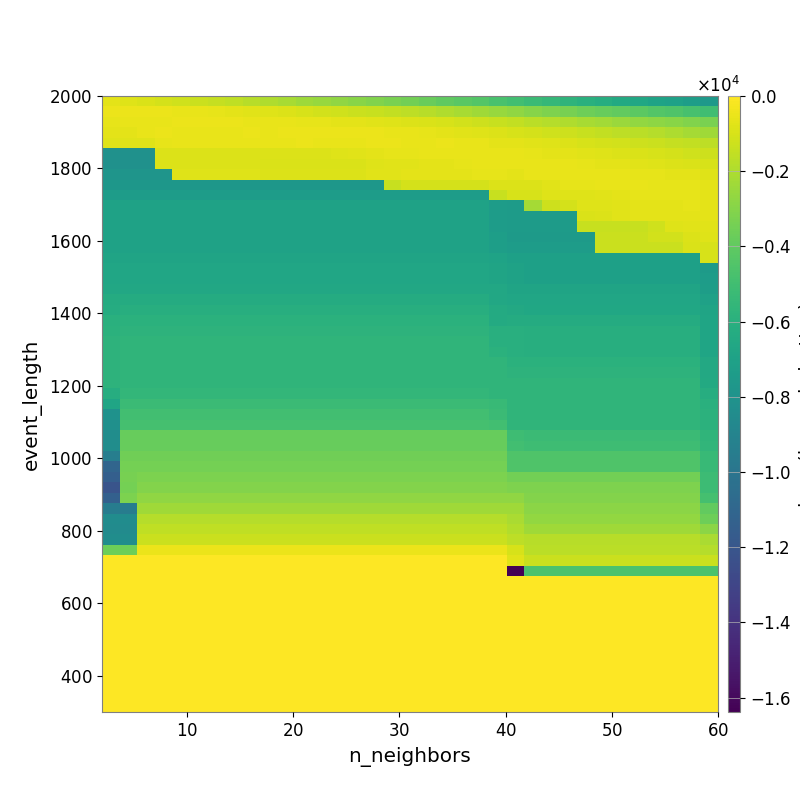

The data file committed next to this chart (first rows):
-6.972004991773962956e+02, -8.040265245655309627e+02, -9.159764029968650902e+02, -1.052644095823442740e+03, -1.205962272103551641e+03, -1.306573073715101827e+03, -1.455349471944290144e+03, -1.597514892243735176e+03, -1.791110434157265672e+03, -1.942479698968385719e+03, -2.172635623272258727e+03, -2.370567271092611918e+03, -2.525546708795811355e+03, -2.703149833389710693e+03, -2.918435882042275352e+03, -3.109458764944178711e+03, -3.288903161431977878e+03, -3.501818917795925245e+03, -3.730284800066259322e+03, -3.969720006252815438e+03, -4.176287090072914907e+03, -4.375428974403320353e+03, -4.690891138360084369e+03, -4.960119887496647607e+03
-4.598076642889730579e+02, -4.710778863423068401e+02, -4.760286513589216497e+02, -4.941499454581941677e+02, -5.198554674065553627e+02, -5.489341503059056322e+02, -6.124241141715493768e+02, -6.607080910819530573e+02, -7.283492933615503944e+02, -7.964362627651834146e+02, -8.817428558894982871e+02, -9.827436877863325435e+02, -1.100858690377018547e+03, -1.187643380587084721e+03, -1.305897481945683239e+03, -1.401536308312523943e+03, -1.507713209455145488e+03, -1.628234739787224498e+03, -1.785911936042713705e+03, -1.944596676400965407e+03, -2.121156757665481109e+03, -2.317161394384694177e+03, -2.547242613618792802e+03, -2.742638109299918142e+03
-6.081055467035506581e+02, -5.232169086438505019e+02, -5.233512245143194832e+02, -5.210885024692885281e+02, -5.004854118283576554e+02, -4.877622231370000350e+02, -4.868062339152284039e+02, -5.053410754208213689e+02, -5.174157589269991604e+02, -5.276757189763700353e+02, -5.433267405031278940e+02, -5.767288320287449324e+02, -6.028970336628117366e+02, -6.405590437327603013e+02, -6.778095091836271422e+02, -7.235928045094884737e+02, -7.928448313072839255e+02, -8.486217774822888487e+02, -8.978638466470239337e+02, -9.807338819258043259e+02, -1.094775281786971846e+03, -1.238702567002967953e+03, -1.400038057947514062e+03, -1.519300108322857341e+03
-6.570774100052806261e+02, -6.646957968315125527e+02, -5.723994610202621516e+02, -5.106107463631285555e+02, -5.234833625268504420e+02, -5.181838527115426132e+02, -5.231418498390441982e+02, -5.163422596877686601e+02, -5.091066072370097118e+02, -5.199643488418089419e+02, -4.821182044962996542e+02, -4.985884019497099757e+02, -4.568222612250382326e+02, -4.842938551723269711e+02, -4.983178815353176674e+02, -5.108189694961898795e+02, -5.263711488289720819e+02, -5.618590435440357851e+02, -5.946239050632801764e+02, -6.400890921017767141e+02, -7.068649310226427360e+02, -7.721029224165555434e+02, -8.905015790708632721e+02, -9.697677163427305231e+02
-8.118885757341747649e+02, -8.118885757341747649e+02, -8.118885757341747649e+02, -5.813839275308237120e+02, -5.342246808817156989e+02, -5.342246808817156989e+02, -5.342246808817156989e+02, -5.342246808817156989e+02, -5.367810889532981946e+02, -5.212255933602609730e+02, -5.174140481993488265e+02, -5.072632267505175037e+02, -5.190233248944765592e+02, -5.203114555139003414e+02, -5.150930544322693549e+02, -5.117635418451074543e+02, -4.974963741409301861e+02, -5.186491393593687462e+02, -5.145081223827654640e+02, -4.961353309106647771e+02, -5.478596178827108361e+02, -5.753011175631264678e+02, -6.547078536861782823e+02, -6.845047568117320225e+02
-8.087207997512296060e+03, -8.087207997512296060e+03, -8.087207997512296060e+03, -8.798580078885305511e+02, -8.798580078885305511e+02, -8.798580078885305511e+02, -8.798580078885305511e+02, -8.798580078885305511e+02, -8.517627299937668113e+02, -8.675850630115952526e+02, -8.675850630115952526e+02, -8.675850630115952526e+02, -8.675850630115952526e+02, -8.263321502463455772e+02, -7.191824392117833895e+02, -6.721006187666653204e+02, -5.931009563726669285e+02, -5.874330233340652967e+02, -5.593490767647139137e+02, -5.672160240325090399e+02, -5.440643302376876136e+02, -5.201678804601219781e+02, -5.554158029508582786e+02, -5.432486300073878738e+02
-8.087207997512296060e+03, -8.087207997512296060e+03, -8.087207997512296060e+03, -8.798580078885305511e+02, -8.798580078885305511e+02, -8.798580078885305511e+02, -8.798580078885305511e+02, -8.798580078885305511e+02, -8.798580078885305511e+02, -8.964654606101858008e+02, -8.964654606101858008e+02, -8.964654606101858008e+02, -8.964654606101858008e+02, -8.964654606101858008e+02, -8.964654606101858008e+02, -7.845217380985257023e+02, -7.103613256406578103e+02, -7.103613256406578103e+02, -6.847176520833040740e+02, -6.847176520833040740e+02, -6.333712034104961504e+02, -5.474294053530328483e+02, -5.474059305328241862e+02, -5.442749635063637470e+02
-7.828631401387740880e+03, -7.828631401387740880e+03, -7.828631401387740880e+03, -7.828631401387740880e+03, -8.307631745254627731e+02, -8.307631745254627731e+02, -8.307631745254627731e+02, -8.307631745254627731e+02, -8.307631745254627731e+02, -8.470607664939026336e+02, -8.470607664939026336e+02, -8.470607664939026336e+02, -8.470607664939026336e+02, -8.470607664939026336e+02, -8.470607664939026336e+02, -7.415475962031086965e+02, -7.415475962031086965e+02, -6.807453954166988979e+02, -6.807453954166988979e+02, -6.807453954166988979e+02, -6.706548757912460133e+02, -6.283150832195585735e+02, -6.284536530544569359e+02, -6.618840531301314059e+02
-7.734341208275108329e+03, -7.734341208275108329e+03, -7.734341208275108329e+03, -7.734341208275108329e+03, -7.734341208275108329e+03, -7.734341208275108329e+03, -7.734341208275108329e+03, -7.734341208275108329e+03, -7.734341208275108329e+03, -7.734341208275108329e+03, -7.734341208275108329e+03, -7.734341208275108329e+03, -7.734341208275108329e+03, -7.734341208275108329e+03, -7.734341208275108329e+03, -7.734341208275108329e+03, -1.372861063329032504e+03, -1.027737067851007623e+03, -1.027737067851007623e+03, -1.027737067851007623e+03, -1.027737067851007623e+03, -1.027737067851007623e+03, -8.581567483471834521e+02, -8.577295842444832488e+02
-7.307656440601535905e+03, -7.307656440601535905e+03, -7.307656440601535905e+03, -7.307656440601535905e+03, -7.307656440601535905e+03, -7.307656440601535905e+03, -7.307656440601535905e+03, -7.307656440601535905e+03, -7.307656440601535905e+03, -7.307656440601535905e+03, -7.307656440601535905e+03, -7.307656440601535905e+03, -7.307656440601535905e+03, -7.307656440601535905e+03, -7.307656440601535905e+03, -7.307656440601535905e+03, -7.307656440601535905e+03, -7.307656440601535905e+03, -7.307656440601535905e+03, -7.307656440601535905e+03, -7.307656440601535905e+03, -7.307656440601535905e+03, -1.351502911755507739e+03, -1.009910286051920821e+03
-6.941192661617550584e+03, -6.941192661617550584e+03, -6.941192661617550584e+03, -6.941192661617550584e+03, -6.941192661617550584e+03, -6.941192661617550584e+03, -6.941192661617550584e+03, -6.941192661617550584e+03, -6.941192661617550584e+03, -6.941192661617550584e+03, -6.941192661617550584e+03, -6.941192661617550584e+03, -6.941192661617550584e+03, -6.941192661617550584e+03, -6.941192661617550584e+03, -6.941192661617550584e+03, -6.941192661617550584e+03, -6.941192661617550584e+03, -6.941192661617550584e+03, -6.941192661617550584e+03, -6.941192661617550584e+03, -6.941192661617550584e+03, -7.312186241894093655e+03, -7.419131315889426332e+03
-6.941192661617550584e+03, -6.941192661617550584e+03, -6.941192661617550584e+03, -6.941192661617550584e+03, -6.941192661617550584e+03, -6.941192661617550584e+03, -6.941192661617550584e+03, -6.941192661617550584e+03, -6.941192661617550584e+03, -6.941192661617550584e+03, -6.941192661617550584e+03, -6.941192661617550584e+03, -6.941192661617550584e+03, -6.941192661617550584e+03, -6.941192661617550584e+03, -6.941192661617550584e+03, -6.941192661617550584e+03, -6.941192661617550584e+03, -6.941192661617550584e+03, -6.941192661617550584e+03, -6.941192661617550584e+03, -6.941192661617550584e+03, -7.312186241894093655e+03, -7.419131315889426332e+03
-6.941192661617550584e+03, -6.941192661617550584e+03, -6.941192661617550584e+03, -6.941192661617550584e+03, -6.941192661617550584e+03, -6.941192661617550584e+03, -6.941192661617550584e+03, -6.941192661617550584e+03, -6.941192661617550584e+03, -6.941192661617550584e+03, -6.941192661617550584e+03, -6.941192661617550584e+03, -6.941192661617550584e+03, -6.941192661617550584e+03, -6.941192661617550584e+03, -6.941192661617550584e+03, -6.941192661617550584e+03, -6.941192661617550584e+03, -6.941192661617550584e+03, -6.941192661617550584e+03, -6.941192661617550584e+03, -6.941192661617550584e+03, -7.312186241894093655e+03, -7.419131315889426332e+03
-6.941192661617550584e+03, -6.941192661617550584e+03, -6.941192661617550584e+03, -6.941192661617550584e+03, -6.941192661617550584e+03, -6.941192661617550584e+03, -6.941192661617550584e+03, -6.941192661617550584e+03, -6.941192661617550584e+03, -6.941192661617550584e+03, -6.941192661617550584e+03, -6.941192661617550584e+03, -6.941192661617550584e+03, -6.941192661617550584e+03, -6.941192661617550584e+03, -6.941192661617550584e+03, -6.941192661617550584e+03, -6.941192661617550584e+03, -6.941192661617550584e+03, -6.941192661617550584e+03, -6.941192661617550584e+03, -6.941192661617550584e+03, -7.172242926385238206e+03, -7.470770842864039878e+03
-6.941192661617550584e+03, -6.941192661617550584e+03, -6.941192661617550584e+03, -6.941192661617550584e+03, -6.941192661617550584e+03, -6.941192661617550584e+03, -6.941192661617550584e+03, -6.941192661617550584e+03, -6.941192661617550584e+03, -6.941192661617550584e+03, -6.941192661617550584e+03, -6.941192661617550584e+03, -6.941192661617550584e+03, -6.941192661617550584e+03, -6.941192661617550584e+03, -6.941192661617550584e+03, -6.941192661617550584e+03, -6.941192661617550584e+03, -6.941192661617550584e+03, -6.941192661617550584e+03, -6.941192661617550584e+03, -6.941192661617550584e+03, -7.172242926385238206e+03, -7.330215247603819080e+03
-6.789200766969033793e+03, -6.789200766969033793e+03, -6.789200766969033793e+03, -6.789200766969033793e+03, -6.789200766969033793e+03, -6.789200766969033793e+03, -6.789200766969033793e+03, -6.789200766969033793e+03, -6.789200766969033793e+03, -6.789200766969033793e+03, -6.789200766969033793e+03, -6.789200766969033793e+03, -6.789200766969033793e+03, -6.789200766969033793e+03, -6.789200766969033793e+03, -6.789200766969033793e+03, -6.789200766969033793e+03, -6.789200766969033793e+03, -6.789200766969033793e+03, -6.789200766969033793e+03, -6.789200766969033793e+03, -6.789200766969033793e+03, -6.896485074359152350e+03, -7.046051399414875050e+03
-6.692436893966193566e+03, -6.692436893966193566e+03, -6.692436893966193566e+03, -6.692436893966193566e+03, -6.692436893966193566e+03, -6.692436893966193566e+03, -6.692436893966193566e+03, -6.692436893966193566e+03, -6.692436893966193566e+03, -6.692436893966193566e+03, -6.692436893966193566e+03, -6.692436893966193566e+03, -6.692436893966193566e+03, -6.692436893966193566e+03, -6.692436893966193566e+03, -6.692436893966193566e+03, -6.692436893966193566e+03, -6.692436893966193566e+03, -6.692436893966193566e+03, -6.692436893966193566e+03, -6.692436893966193566e+03, -6.692436893966193566e+03, -6.801508500223421834e+03, -6.952076996852910270e+03
-6.692436893966193566e+03, -6.692436893966193566e+03, -6.692436893966193566e+03, -6.692436893966193566e+03, -6.692436893966193566e+03, -6.692436893966193566e+03, -6.692436893966193566e+03, -6.692436893966193566e+03, -6.692436893966193566e+03, -6.692436893966193566e+03, -6.692436893966193566e+03, -6.692436893966193566e+03, -6.692436893966193566e+03, -6.692436893966193566e+03, -6.692436893966193566e+03, -6.692436893966193566e+03, -6.692436893966193566e+03, -6.692436893966193566e+03, -6.692436893966193566e+03, -6.692436893966193566e+03, -6.692436893966193566e+03, -6.692436893966193566e+03, -6.801508500223421834e+03, -6.952076996852910270e+03
-6.537139867273156597e+03, -6.537139867273156597e+03, -6.537139867273156597e+03, -6.537139867273156597e+03, -6.537139867273156597e+03, -6.537139867273156597e+03, -6.537139867273156597e+03, -6.537139867273156597e+03, -6.537139867273156597e+03, -6.537139867273156597e+03, -6.537139867273156597e+03, -6.537139867273156597e+03, -6.537139867273156597e+03, -6.537139867273156597e+03, -6.537139867273156597e+03, -6.537139867273156597e+03, -6.537139867273156597e+03, -6.537139867273156597e+03, -6.537139867273156597e+03, -6.537139867273156597e+03, -6.537139867273156597e+03, -6.537139867273156597e+03, -6.537139867273156597e+03, -6.842259748784397743e+03
-6.273796399654624111e+03, -6.273796399654624111e+03, -6.273796399654624111e+03, -6.273796399654624111e+03, -6.273796399654624111e+03, -6.273796399654624111e+03, -6.273796399654624111e+03, -6.273796399654624111e+03, -6.273796399654624111e+03, -6.273796399654624111e+03, -6.273796399654624111e+03, -6.273796399654624111e+03, -6.273796399654624111e+03, -6.273796399654624111e+03, -6.273796399654624111e+03, -6.273796399654624111e+03, -6.273796399654624111e+03, -6.273796399654624111e+03, -6.273796399654624111e+03, -6.273796399654624111e+03, -6.273796399654624111e+03, -6.273796399654624111e+03, -6.556333558514738797e+03, -6.692436893966193566e+03
-6.229903547662388519e+03, -6.138080824643086999e+03, -6.138080824643086999e+03, -6.138080824643086999e+03, -6.138080824643086999e+03, -6.138080824643086999e+03, -6.138080824643086999e+03, -6.138080824643086999e+03, -6.138080824643086999e+03, -6.138080824643086999e+03, -6.138080824643086999e+03, -6.138080824643086999e+03, -6.138080824643086999e+03, -6.138080824643086999e+03, -6.138080824643086999e+03, -6.138080824643086999e+03, -6.138080824643086999e+03, -6.138080824643086999e+03, -6.138080824643086999e+03, -6.138080824643086999e+03, -6.138080824643086999e+03, -6.138080824643086999e+03, -6.339239549699361305e+03, -6.477397141799896417e+03
-6.009529166645652367e+03, -5.909340172546852045e+03, -5.909340172546852045e+03, -5.909340172546852045e+03, -5.909340172546852045e+03, -5.909340172546852045e+03, -5.909340172546852045e+03, -5.909340172546852045e+03, -5.909340172546852045e+03, -5.909340172546852045e+03, -5.909340172546852045e+03, -5.909340172546852045e+03, -5.909340172546852045e+03, -5.909340172546852045e+03, -5.909340172546852045e+03, -5.909340172546852045e+03, -5.909340172546852045e+03, -5.909340172546852045e+03, -5.909340172546852045e+03, -5.909340172546852045e+03, -5.909340172546852045e+03, -5.909340172546852045e+03, -6.339239549699361305e+03, -6.319019919253762964e+03
-5.905117334174217831e+03, -5.805002411023946479e+03, -5.805002411023946479e+03, -5.805002411023946479e+03, -5.805002411023946479e+03, -5.805002411023946479e+03, -5.805002411023946479e+03, -5.805002411023946479e+03, -5.805002411023946479e+03, -5.805002411023946479e+03, -5.805002411023946479e+03, -5.805002411023946479e+03, -5.805002411023946479e+03, -5.805002411023946479e+03, -5.805002411023946479e+03, -5.805002411023946479e+03, -5.805002411023946479e+03, -5.805002411023946479e+03, -5.805002411023946479e+03, -5.805002411023946479e+03, -5.805002411023946479e+03, -5.805002411023946479e+03, -6.048449617881423364e+03, -6.021827372577708047e+03
-5.777972236831124064e+03, -5.675342615709547317e+03, -5.675342615709547317e+03, -5.675342615709547317e+03, -5.675342615709547317e+03, -5.675342615709547317e+03, -5.675342615709547317e+03, -5.675342615709547317e+03, -5.675342615709547317e+03, -5.675342615709547317e+03, -5.675342615709547317e+03, -5.675342615709547317e+03, -5.675342615709547317e+03, -5.675342615709547317e+03, -5.675342615709547317e+03, -5.675342615709547317e+03, -5.675342615709547317e+03, -5.675342615709547317e+03, -5.675342615709547317e+03, -5.675342615709547317e+03, -5.675342615709547317e+03, -5.675342615709547317e+03, -6.048449617881423364e+03, -6.048449617881423364e+03
-5.777972236831124064e+03, -5.675342615709547317e+03, -5.675342615709547317e+03, -5.675342615709547317e+03, -5.675342615709547317e+03, -5.675342615709547317e+03, -5.675342615709547317e+03, -5.675342615709547317e+03, -5.675342615709547317e+03, -5.675342615709547317e+03, -5.675342615709547317e+03, -5.675342615709547317e+03, -5.675342615709547317e+03, -5.675342615709547317e+03, -5.675342615709547317e+03, -5.675342615709547317e+03, -5.675342615709547317e+03, -5.675342615709547317e+03, -5.675342615709547317e+03, -5.675342615709547317e+03, -5.675342615709547317e+03, -5.675342615709547317e+03, -5.904557839270019031e+03, -6.048449617881423364e+03
-5.777972236831124064e+03, -5.675342615709547317e+03, -5.675342615709547317e+03, -5.675342615709547317e+03, -5.675342615709547317e+03, -5.675342615709547317e+03, -5.675342615709547317e+03, -5.675342615709547317e+03, -5.675342615709547317e+03, -5.675342615709547317e+03, -5.675342615709547317e+03, -5.675342615709547317e+03, -5.675342615709547317e+03, -5.675342615709547317e+03, -5.675342615709547317e+03, -5.675342615709547317e+03, -5.675342615709547317e+03, -5.675342615709547317e+03, -5.675342615709547317e+03, -5.675342615709547317e+03, -5.675342615709547317e+03, -5.675342615709547317e+03, -5.675342615709547317e+03, -5.947543673450707502e+03
-5.777972236831124064e+03, -5.675342615709547317e+03, -5.675342615709547317e+03, -5.675342615709547317e+03, -5.675342615709547317e+03, -5.675342615709547317e+03, -5.675342615709547317e+03, -5.675342615709547317e+03, -5.675342615709547317e+03, -5.675342615709547317e+03, -5.675342615709547317e+03, -5.675342615709547317e+03, -5.675342615709547317e+03, -5.675342615709547317e+03, -5.675342615709547317e+03, -5.675342615709547317e+03, -5.675342615709547317e+03, -5.675342615709547317e+03, -5.675342615709547317e+03, -5.675342615709547317e+03, -5.675342615709547317e+03, -5.675342615709547317e+03, -5.675342615709547317e+03, -5.816402045669664403e+03
-5.776843082544294703e+03, -5.670069283276657188e+03, -5.670069283276657188e+03, -5.670069283276657188e+03, -5.670069283276657188e+03, -5.670069283276657188e+03, -5.670069283276657188e+03, -5.670069283276657188e+03, -5.670069283276657188e+03, -5.670069283276657188e+03, -5.670069283276657188e+03, -5.670069283276657188e+03, -5.670069283276657188e+03, -5.670069283276657188e+03, -5.670069283276657188e+03, -5.670069283276657188e+03, -5.670069283276657188e+03, -5.670069283276657188e+03, -5.670069283276657188e+03, -5.670069283276657188e+03, -5.670069283276657188e+03, -5.670069283276657188e+03, -5.670069283276657188e+03, -5.670069283276657188e+03
-6.202215604566671573e+03, -5.528391945694824244e+03, -5.528391945694824244e+03, -5.528391945694824244e+03, -5.528391945694824244e+03, -5.528391945694824244e+03, -5.528391945694824244e+03, -5.528391945694824244e+03, -5.528391945694824244e+03, -5.528391945694824244e+03, -5.528391945694824244e+03, -5.528391945694824244e+03, -5.528391945694824244e+03, -5.528391945694824244e+03, -5.528391945694824244e+03, -5.528391945694824244e+03, -5.528391945694824244e+03, -5.528391945694824244e+03, -5.528391945694824244e+03, -5.528391945694824244e+03, -5.528391945694824244e+03, -5.528391945694824244e+03, -5.670069283276657188e+03, -5.670069283276657188e+03
-6.783650695959719997e+03, -5.204977377499641989e+03, -5.204977377499641989e+03, -5.204977377499641989e+03, -5.204977377499641989e+03, -5.204977377499641989e+03, -5.204977377499641989e+03, -5.204977377499641989e+03, -5.204977377499641989e+03, -5.204977377499641989e+03, -5.204977377499641989e+03, -5.204977377499641989e+03, -5.204977377499641989e+03, -5.204977377499641989e+03, -5.204977377499641989e+03, -5.204977377499641989e+03, -5.204977377499641989e+03, -5.204977377499641989e+03, -5.204977377499641989e+03, -5.204977377499641989e+03, -5.204977377499641989e+03, -5.204977377499641989e+03, -5.344310660076110253e+03, -5.670069283276657188e+03
-8.027687113886600855e+03, -4.940190020410908801e+03, -4.940190020410908801e+03, -4.940190020410908801e+03, -4.940190020410908801e+03, -4.940190020410908801e+03, -4.940190020410908801e+03, -4.940190020410908801e+03, -4.940190020410908801e+03, -4.940190020410908801e+03, -4.940190020410908801e+03, -4.940190020410908801e+03, -4.940190020410908801e+03, -4.940190020410908801e+03, -4.940190020410908801e+03, -4.940190020410908801e+03, -4.940190020410908801e+03, -4.940190020410908801e+03, -4.940190020410908801e+03, -4.940190020410908801e+03, -4.940190020410908801e+03, -4.940190020410908801e+03, -5.211702790460341930e+03, -5.670069283276657188e+03
-8.182608368792926740e+03, -4.800657058411479738e+03, -4.800657058411479738e+03, -4.800657058411479738e+03, -4.800657058411479738e+03, -4.800657058411479738e+03, -4.800657058411479738e+03, -4.800657058411479738e+03, -4.800657058411479738e+03, -4.800657058411479738e+03, -4.800657058411479738e+03, -4.800657058411479738e+03, -4.800657058411479738e+03, -4.800657058411479738e+03, -4.800657058411479738e+03, -4.800657058411479738e+03, -4.800657058411479738e+03, -4.800657058411479738e+03, -4.800657058411479738e+03, -4.800657058411479738e+03, -4.800657058411479738e+03, -4.800657058411479738e+03, -4.940321970703650550e+03, -5.690778073759129256e+03
-8.329194859996554442e+03, -3.809197360233994914e+03, -3.809197360233994914e+03, -3.809197360233994914e+03, -3.809197360233994914e+03, -3.809197360233994914e+03, -3.809197360233994914e+03, -3.809197360233994914e+03, -3.809197360233994914e+03, -3.809197360233994914e+03, -3.809197360233994914e+03, -3.809197360233994914e+03, -3.809197360233994914e+03, -3.809197360233994914e+03, -3.809197360233994914e+03, -3.809197360233994914e+03, -3.809197360233994914e+03, -3.809197360233994914e+03, -3.809197360233994914e+03, -3.809197360233994914e+03, -3.809197360233994914e+03, -3.809197360233994914e+03, -3.809197360233994914e+03, -5.068343833980181444e+03
-8.329194859996554442e+03, -3.809197360233994914e+03, -3.809197360233994914e+03, -3.809197360233994914e+03, -3.809197360233994914e+03, -3.809197360233994914e+03, -3.809197360233994914e+03, -3.809197360233994914e+03, -3.809197360233994914e+03, -3.809197360233994914e+03, -3.809197360233994914e+03, -3.809197360233994914e+03, -3.809197360233994914e+03, -3.809197360233994914e+03, -3.809197360233994914e+03, -3.809197360233994914e+03, -3.809197360233994914e+03, -3.809197360233994914e+03, -3.809197360233994914e+03, -3.809197360233994914e+03, -3.809197360233994914e+03, -3.809197360233994914e+03, -3.809197360233994914e+03, -4.962488124159603103e+03
-9.373855392355004369e+03, -3.553739192089080007e+03, -3.553739192089080007e+03, -3.553739192089080007e+03, -3.553739192089080007e+03, -3.553739192089080007e+03, -3.553739192089080007e+03, -3.553739192089080007e+03, -3.553739192089080007e+03, -3.553739192089080007e+03, -3.553739192089080007e+03, -3.553739192089080007e+03, -3.553739192089080007e+03, -3.553739192089080007e+03, -3.553739192089080007e+03, -3.553739192089080007e+03, -3.553739192089080007e+03, -3.553739192089080007e+03, -3.553739192089080007e+03, -3.553739192089080007e+03, -3.553739192089080007e+03, -3.553739192089080007e+03, -3.553739192089080007e+03, -4.538362106212051913e+03
-1.101891946411979734e+04, -3.399126025018675136e+03, -3.399126025018675136e+03, -3.399126025018675136e+03, -3.399126025018675136e+03, -3.399126025018675136e+03, -3.399126025018675136e+03, -3.399126025018675136e+03, -3.399126025018675136e+03, -3.399126025018675136e+03, -3.399126025018675136e+03, -3.399126025018675136e+03, -3.399126025018675136e+03, -3.399126025018675136e+03, -3.399126025018675136e+03, -3.399126025018675136e+03, -3.399126025018675136e+03, -3.399126025018675136e+03, -3.399126025018675136e+03, -3.399126025018675136e+03, -3.399126025018675136e+03, -3.399126025018675136e+03, -3.399126025018675136e+03, -4.485770472386865549e+03
-1.144102102337365068e+04, -3.360366700566126383e+03, -3.231135510838690152e+03, -3.231135510838690152e+03, -3.231135510838690152e+03, -3.231135510838690152e+03, -3.231135510838690152e+03, -3.231135510838690152e+03, -3.231135510838690152e+03, -3.231135510838690152e+03, -3.231135510838690152e+03, -3.231135510838690152e+03, -3.231135510838690152e+03, -3.231135510838690152e+03, -3.231135510838690152e+03, -3.231135510838690152e+03, -3.231135510838690152e+03, -3.231135510838690152e+03, -3.231135510838690152e+03, -3.231135510838690152e+03, -3.231135510838690152e+03, -3.231135510838690152e+03, -3.231135510838690152e+03, -3.495880638437393827e+03
-1.211040448357094283e+04, -3.413890356173212240e+03, -3.065749174500045683e+03, -3.065749174500045683e+03, -3.065749174500045683e+03, -3.065749174500045683e+03, -3.065749174500045683e+03, -3.065749174500045683e+03, -3.065749174500045683e+03, -3.065749174500045683e+03, -3.065749174500045683e+03, -3.065749174500045683e+03, -3.065749174500045683e+03, -3.065749174500045683e+03, -3.065749174500045683e+03, -3.065749174500045683e+03, -3.065749174500045683e+03, -3.065749174500045683e+03, -3.065749174500045683e+03, -3.065749174500045683e+03, -3.065749174500045683e+03, -3.065749174500045683e+03, -3.065749174500045683e+03, -3.182289332844744422e+03
-1.134634244488272634e+04, -3.210512918563785206e+03, -2.711542381912814562e+03, -2.711542381912814562e+03, -2.711542381912814562e+03, -2.711542381912814562e+03, -2.711542381912814562e+03, -2.711542381912814562e+03, -2.711542381912814562e+03, -2.711542381912814562e+03, -2.711542381912814562e+03, -2.711542381912814562e+03, -2.711542381912814562e+03, -2.711542381912814562e+03, -2.711542381912814562e+03, -2.711542381912814562e+03, -2.711542381912814562e+03, -2.711542381912814562e+03, -2.711542381912814562e+03, -2.711542381912814562e+03, -2.711542381912814562e+03, -2.711542381912814562e+03, -2.711542381912814562e+03, -2.748946935480438697e+03
-9.528969807680592567e+03, -9.528969807680592567e+03, -2.324270185348578707e+03, -2.324270185348578707e+03, -2.324270185348578707e+03, -2.324270185348578707e+03, -2.324270185348578707e+03, -2.324270185348578707e+03, -2.324270185348578707e+03, -2.324270185348578707e+03, -2.324270185348578707e+03, -2.324270185348578707e+03, -2.324270185348578707e+03, -2.324270185348578707e+03, -2.324270185348578707e+03, -2.324270185348578707e+03, -2.324270185348578707e+03, -2.324270185348578707e+03, -2.324270185348578707e+03, -2.324270185348578707e+03, -2.324270185348578707e+03, -2.324270185348578707e+03, -2.324270185348578707e+03, -2.367191362418614517e+03
-8.413471164349361061e+03, -8.413471164349361061e+03, -1.853172153163600115e+03, -1.853172153163600115e+03, -1.853172153163600115e+03, -1.853172153163600115e+03, -1.853172153163600115e+03, -1.853172153163600115e+03, -1.853172153163600115e+03, -1.853172153163600115e+03, -1.853172153163600115e+03, -1.853172153163600115e+03, -1.853172153163600115e+03, -1.853172153163600115e+03, -1.853172153163600115e+03, -1.853172153163600115e+03, -1.853172153163600115e+03, -1.853172153163600115e+03, -1.853172153163600115e+03, -1.853172153163600115e+03, -1.853172153163600115e+03, -1.853172153163600115e+03, -1.853172153163600115e+03, -2.057977983305065663e+03
-8.461515594922353557e+03, -8.461515594922353557e+03, -1.562818786346011393e+03, -1.562818786346011393e+03, -1.562818786346011393e+03, -1.562818786346011393e+03, -1.562818786346011393e+03, -1.562818786346011393e+03, -1.562818786346011393e+03, -1.562818786346011393e+03, -1.562818786346011393e+03, -1.562818786346011393e+03, -1.562818786346011393e+03, -1.562818786346011393e+03, -1.562818786346011393e+03, -1.562818786346011393e+03, -1.562818786346011393e+03, -1.562818786346011393e+03, -1.562818786346011393e+03, -1.562818786346011393e+03, -1.562818786346011393e+03, -1.562818786346011393e+03, -1.562818786346011393e+03, -1.906714578200822871e+03
-8.360908662510873910e+03, -8.360908662510873910e+03, -1.282616760199525515e+03, -1.282616760199525515e+03, -1.282616760199525515e+03, -1.282616760199525515e+03, -1.282616760199525515e+03, -1.282616760199525515e+03, -1.282616760199525515e+03, -1.282616760199525515e+03, -1.282616760199525515e+03, -1.282616760199525515e+03, -1.282616760199525515e+03, -1.282616760199525515e+03, -1.282616760199525515e+03, -1.282616760199525515e+03, -1.282616760199525515e+03, -1.282616760199525515e+03, -1.282616760199525515e+03, -1.282616760199525515e+03, -1.282616760199525515e+03, -1.282616760199525515e+03, -1.282616760199525515e+03, -1.641328360753432662e+03
-3.618603431950280083e+03, -3.618603431950280083e+03, -5.093810297340402826e+02, -5.093810297340402826e+02, -5.093810297340402826e+02, -5.093810297340402826e+02, -5.093810297340402826e+02, -5.093810297340402826e+02, -5.093810297340402826e+02, -5.093810297340402826e+02, -5.093810297340402826e+02, -5.093810297340402826e+02, -5.093810297340402826e+02, -5.093810297340402826e+02, -5.093810297340402826e+02, -5.093810297340402826e+02, -5.093810297340402826e+02, -5.093810297340402826e+02, -5.093810297340402826e+02, -5.093810297340402826e+02, -5.093810297340402826e+02, -5.093810297340402826e+02, -5.093810297340402826e+02, -9.786038113101898261e+02
0.000000000000000000e+00, 0.000000000000000000e+00, 0.000000000000000000e+00, 0.000000000000000000e+00, 0.000000000000000000e+00, 0.000000000000000000e+00, 0.000000000000000000e+00, 0.000000000000000000e+00, 0.000000000000000000e+00, 0.000000000000000000e+00, 0.000000000000000000e+00, 0.000000000000000000e+00, 0.000000000000000000e+00, 0.000000000000000000e+00, 0.000000000000000000e+00, 0.000000000000000000e+00, 0.000000000000000000e+00, 0.000000000000000000e+00, 0.000000000000000000e+00, 0.000000000000000000e+00, 0.000000000000000000e+00, 0.000000000000000000e+00, 0.000000000000000000e+00, -7.203017002605538437e+02
0.000000000000000000e+00, 0.000000000000000000e+00, 0.000000000000000000e+00, 0.000000000000000000e+00, 0.000000000000000000e+00, 0.000000000000000000e+00, 0.000000000000000000e+00, 0.000000000000000000e+00, 0.000000000000000000e+00, 0.000000000000000000e+00, 0.000000000000000000e+00, 0.000000000000000000e+00, 0.000000000000000000e+00, 0.000000000000000000e+00, 0.000000000000000000e+00, 0.000000000000000000e+00, 0.000000000000000000e+00, 0.000000000000000000e+00, 0.000000000000000000e+00, 0.000000000000000000e+00, 0.000000000000000000e+00, 0.000000000000000000e+00, 0.000000000000000000e+00, -1.638398208689689636e+04
0.000000000000000000e+00, 0.000000000000000000e+00, 0.000000000000000000e+00, 0.000000000000000000e+00, 0.000000000000000000e+00, 0.000000000000000000e+00, 0.000000000000000000e+00, 0.000000000000000000e+00, 0.000000000000000000e+00, 0.000000000000000000e+00, 0.000000000000000000e+00, 0.000000000000000000e+00, 0.000000000000000000e+00, 0.000000000000000000e+00, 0.000000000000000000e+00, 0.000000000000000000e+00, 0.000000000000000000e+00, 0.000000000000000000e+00, 0.000000000000000000e+00, 0.000000000000000000e+00, 0.000000000000000000e+00, 0.000000000000000000e+00, 0.000000000000000000e+00, 0.000000000000000000e+00
0.000000000000000000e+00, 0.000000000000000000e+00, 0.000000000000000000e+00, 0.000000000000000000e+00, 0.000000000000000000e+00, 0.000000000000000000e+00, 0.000000000000000000e+00, 0.000000000000000000e+00, 0.000000000000000000e+00, 0.000000000000000000e+00, 0.000000000000000000e+00, 0.000000000000000000e+00, 0.000000000000000000e+00, 0.000000000000000000e+00, 0.000000000000000000e+00, 0.000000000000000000e+00, 0.000000000000000000e+00, 0.000000000000000000e+00, 0.000000000000000000e+00, 0.000000000000000000e+00, 0.000000000000000000e+00, 0.000000000000000000e+00, 0.000000000000000000e+00, 0.000000000000000000e+00
0.000000000000000000e+00, 0.000000000000000000e+00, 0.000000000000000000e+00, 0.000000000000000000e+00, 0.000000000000000000e+00, 0.000000000000000000e+00, 0.000000000000000000e+00, 0.000000000000000000e+00, 0.000000000000000000e+00, 0.000000000000000000e+00, 0.000000000000000000e+00, 0.000000000000000000e+00, 0.000000000000000000e+00, 0.000000000000000000e+00, 0.000000000000000000e+00, 0.000000000000000000e+00, 0.000000000000000000e+00, 0.000000000000000000e+00, 0.000000000000000000e+00, 0.000000000000000000e+00, 0.000000000000000000e+00, 0.000000000000000000e+00, 0.000000000000000000e+00, 0.000000000000000000e+00
0.000000000000000000e+00, 0.000000000000000000e+00, 0.000000000000000000e+00, 0.000000000000000000e+00, 0.000000000000000000e+00, 0.000000000000000000e+00, 0.000000000000000000e+00, 0.000000000000000000e+00, 0.000000000000000000e+00, 0.000000000000000000e+00, 0.000000000000000000e+00, 0.000000000000000000e+00, 0.000000000000000000e+00, 0.000000000000000000e+00, 0.000000000000000000e+00, 0.000000000000000000e+00, 0.000000000000000000e+00, 0.000000000000000000e+00, 0.000000000000000000e+00, 0.000000000000000000e+00, 0.000000000000000000e+00, 0.000000000000000000e+00, 0.000000000000000000e+00, 0.000000000000000000e+00
0.000000000000000000e+00, 0.000000000000000000e+00, 0.000000000000000000e+00, 0.000000000000000000e+00, 0.000000000000000000e+00, 0.000000000000000000e+00, 0.000000000000000000e+00, 0.000000000000000000e+00, 0.000000000000000000e+00, 0.000000000000000000e+00, 0.000000000000000000e+00, 0.000000000000000000e+00, 0.000000000000000000e+00, 0.000000000000000000e+00, 0.000000000000000000e+00, 0.000000000000000000e+00, 0.000000000000000000e+00, 0.000000000000000000e+00, 0.000000000000000000e+00, 0.000000000000000000e+00, 0.000000000000000000e+00, 0.000000000000000000e+00, 0.000000000000000000e+00, 0.000000000000000000e+00
0.000000000000000000e+00, 0.000000000000000000e+00, 0.000000000000000000e+00, 0.000000000000000000e+00, 0.000000000000000000e+00, 0.000000000000000000e+00, 0.000000000000000000e+00, 0.000000000000000000e+00, 0.000000000000000000e+00, 0.000000000000000000e+00, 0.000000000000000000e+00, 0.000000000000000000e+00, 0.000000000000000000e+00, 0.000000000000000000e+00, 0.000000000000000000e+00, 0.000000000000000000e+00, 0.000000000000000000e+00, 0.000000000000000000e+00, 0.000000000000000000e+00, 0.000000000000000000e+00, 0.000000000000000000e+00, 0.000000000000000000e+00, 0.000000000000000000e+00, 0.000000000000000000e+00
0.000000000000000000e+00, 0.000000000000000000e+00, 0.000000000000000000e+00, 0.000000000000000000e+00, 0.000000000000000000e+00, 0.000000000000000000e+00, 0.000000000000000000e+00, 0.000000000000000000e+00, 0.000000000000000000e+00, 0.000000000000000000e+00, 0.000000000000000000e+00, 0.000000000000000000e+00, 0.000000000000000000e+00, 0.000000000000000000e+00, 0.000000000000000000e+00, 0.000000000000000000e+00, 0.000000000000000000e+00, 0.000000000000000000e+00, 0.000000000000000000e+00, 0.000000000000000000e+00, 0.000000000000000000e+00, 0.000000000000000000e+00, 0.000000000000000000e+00, 0.000000000000000000e+00
0.000000000000000000e+00, 0.000000000000000000e+00, 0.000000000000000000e+00, 0.000000000000000000e+00, 0.000000000000000000e+00, 0.000000000000000000e+00, 0.000000000000000000e+00, 0.000000000000000000e+00, 0.000000000000000000e+00, 0.000000000000000000e+00, 0.000000000000000000e+00, 0.000000000000000000e+00, 0.000000000000000000e+00, 0.000000000000000000e+00, 0.000000000000000000e+00, 0.000000000000000000e+00, 0.000000000000000000e+00, 0.000000000000000000e+00, 0.000000000000000000e+00, 0.000000000000000000e+00, 0.000000000000000000e+00, 0.000000000000000000e+00, 0.000000000000000000e+00, 0.000000000000000000e+00
0.000000000000000000e+00, 0.000000000000000000e+00, 0.000000000000000000e+00, 0.000000000000000000e+00, 0.000000000000000000e+00, 0.000000000000000000e+00, 0.000000000000000000e+00, 0.000000000000000000e+00, 0.000000000000000000e+00, 0.000000000000000000e+00, 0.000000000000000000e+00, 0.000000000000000000e+00, 0.000000000000000000e+00, 0.000000000000000000e+00, 0.000000000000000000e+00, 0.000000000000000000e+00, 0.000000000000000000e+00, 0.000000000000000000e+00, 0.000000000000000000e+00, 0.000000000000000000e+00, 0.000000000000000000e+00, 0.000000000000000000e+00, 0.000000000000000000e+00, 0.000000000000000000e+00
0.000000000000000000e+00, 0.000000000000000000e+00, 0.000000000000000000e+00, 0.000000000000000000e+00, 0.000000000000000000e+00, 0.000000000000000000e+00, 0.000000000000000000e+00, 0.000000000000000000e+00, 0.000000000000000000e+00, 0.000000000000000000e+00, 0.000000000000000000e+00, 0.000000000000000000e+00, 0.000000000000000000e+00, 0.000000000000000000e+00, 0.000000000000000000e+00, 0.000000000000000000e+00, 0.000000000000000000e+00, 0.000000000000000000e+00, 0.000000000000000000e+00, 0.000000000000000000e+00, 0.000000000000000000e+00, 0.000000000000000000e+00, 0.000000000000000000e+00, 0.000000000000000000e+00
0.000000000000000000e+00, 0.000000000000000000e+00, 0.000000000000000000e+00, 0.000000000000000000e+00, 0.000000000000000000e+00, 0.000000000000000000e+00, 0.000000000000000000e+00, 0.000000000000000000e+00, 0.000000000000000000e+00, 0.000000000000000000e+00, 0.000000000000000000e+00, 0.000000000000000000e+00, 0.000000000000000000e+00, 0.000000000000000000e+00, 0.000000000000000000e+00, 0.000000000000000000e+00, 0.000000000000000000e+00, 0.000000000000000000e+00, 0.000000000000000000e+00, 0.000000000000000000e+00, 0.000000000000000000e+00, 0.000000000000000000e+00, 0.000000000000000000e+00, 0.000000000000000000e+00
0.000000000000000000e+00, 0.000000000000000000e+00, 0.000000000000000000e+00, 0.000000000000000000e+00, 0.000000000000000000e+00, 0.000000000000000000e+00, 0.000000000000000000e+00, 0.000000000000000000e+00, 0.000000000000000000e+00, 0.000000000000000000e+00, 0.000000000000000000e+00, 0.000000000000000000e+00, 0.000000000000000000e+00, 0.000000000000000000e+00, 0.000000000000000000e+00, 0.000000000000000000e+00, 0.000000000000000000e+00, 0.000000000000000000e+00, 0.000000000000000000e+00, 0.000000000000000000e+00, 0.000000000000000000e+00, 0.000000000000000000e+00, 0.000000000000000000e+00, 0.000000000000000000e+00
0.000000000000000000e+00, 0.000000000000000000e+00, 0.000000000000000000e+00, 0.000000000000000000e+00, 0.000000000000000000e+00, 0.000000000000000000e+00, 0.000000000000000000e+00, 0.000000000000000000e+00, 0.000000000000000000e+00, 0.000000000000000000e+00, 0.000000000000000000e+00, 0.000000000000000000e+00, 0.000000000000000000e+00, 0.000000000000000000e+00, 0.000000000000000000e+00, 0.000000000000000000e+00, 0.000000000000000000e+00, 0.000000000000000000e+00, 0.000000000000000000e+00, 0.000000000000000000e+00, 0.000000000000000000e+00, 0.000000000000000000e+00, 0.000000000000000000e+00, 0.000000000000000000e+00
